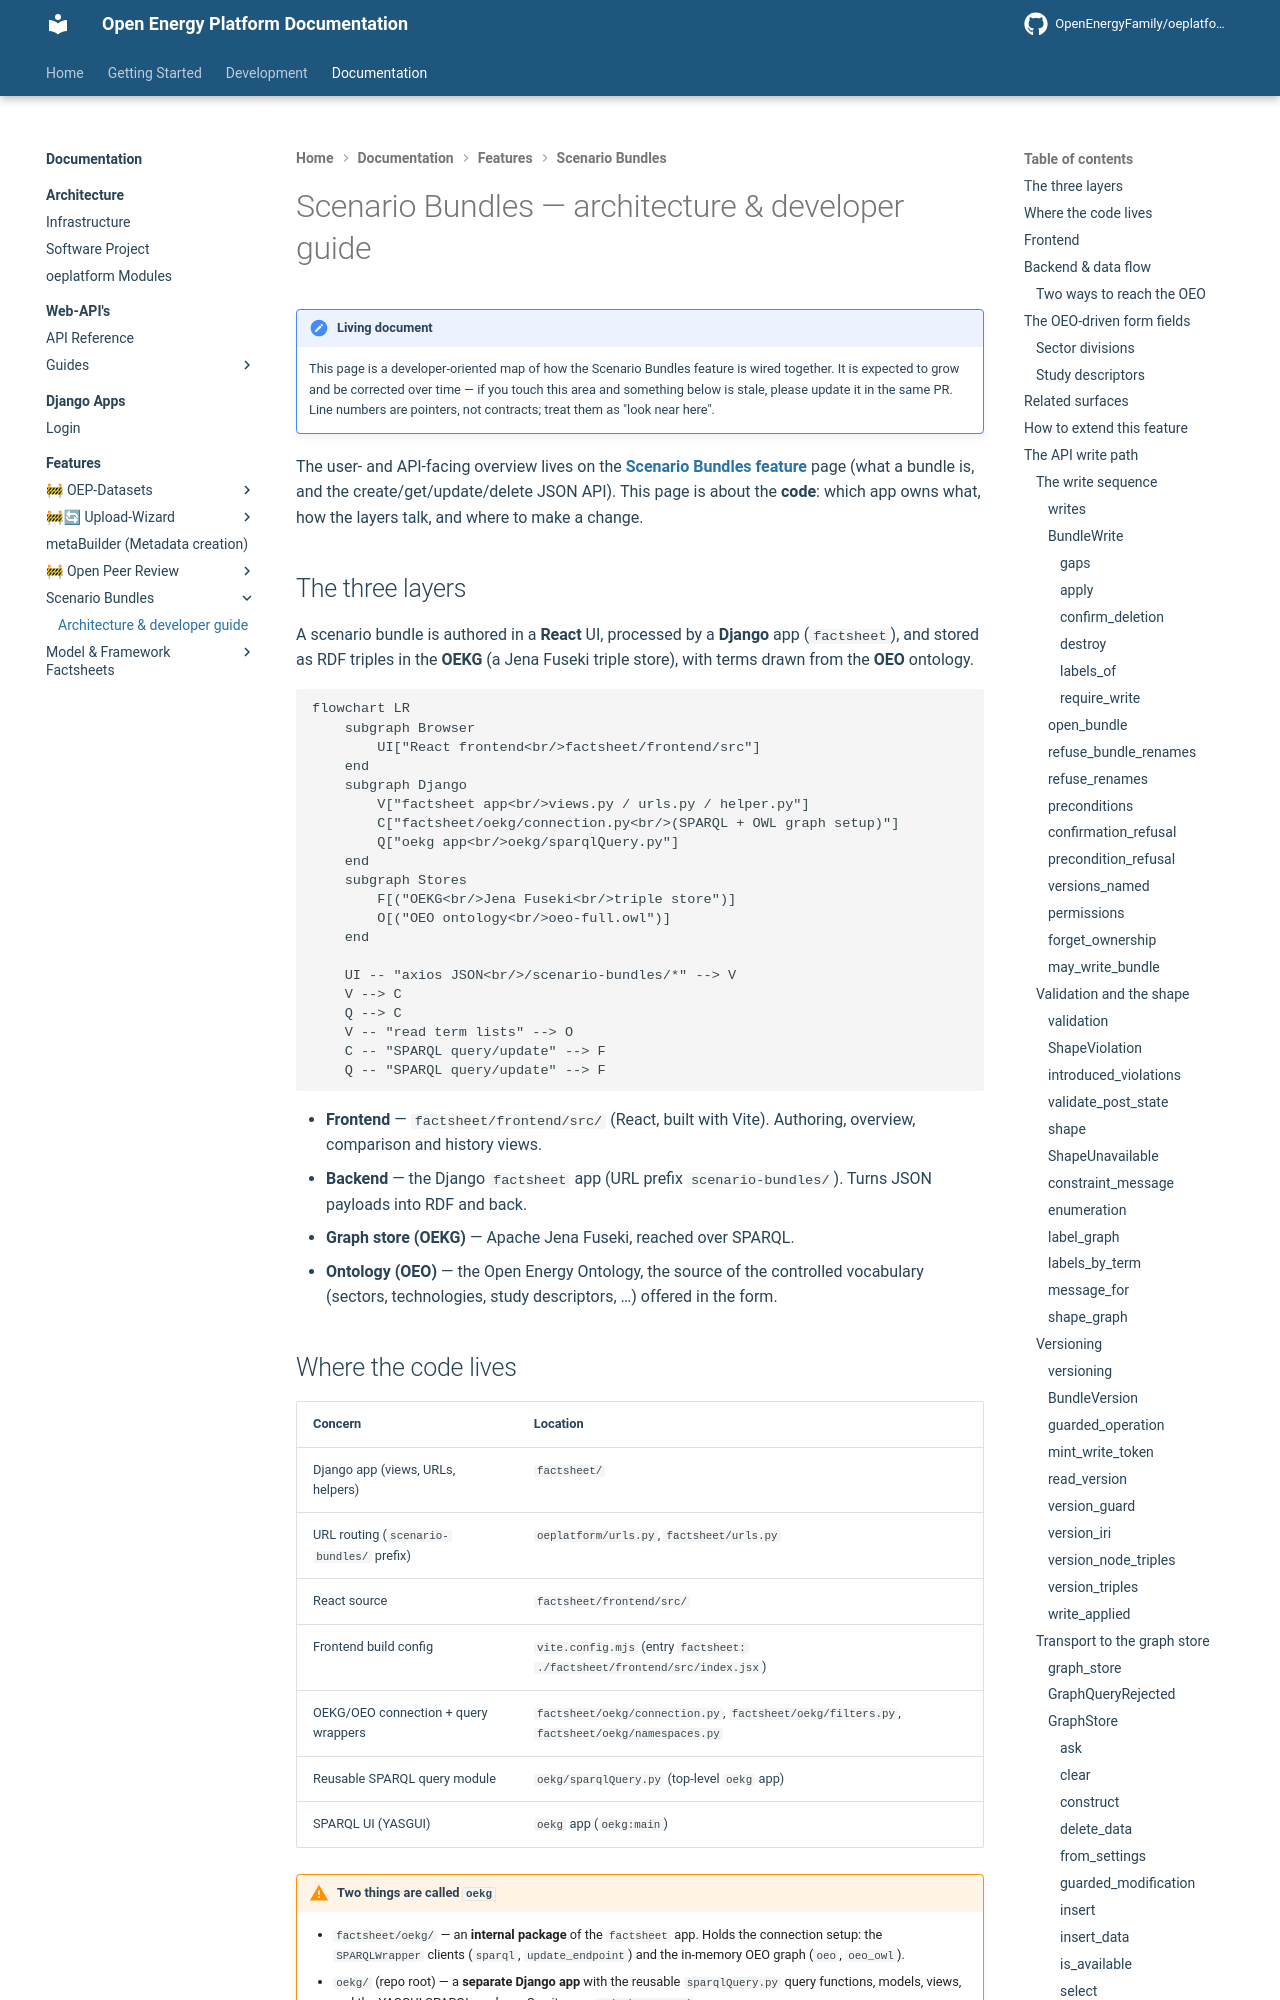

repository: OpenEnergyPlatform/oeplatform · page: oeplatform-code/features/scenario-bundles/architecture/index.html · generator: mkdocs

<!--
SPDX-FileCopyrightText: 2026 Jonas Huber <https://github.com/jh-RLI> © Reiner Lemoine Institut

SPDX-License-Identifier: CC0-1.0
-->

# Scenario Bundles — architecture & developer guide

!!! note "Living document"

    This page is a developer-oriented map of how the Scenario Bundles feature is
    wired together. It is expected to grow and be corrected over time — if you
    touch this area and something below is stale, please update it in the same PR.
    Line numbers are pointers, not contracts; treat them as "look near here".
